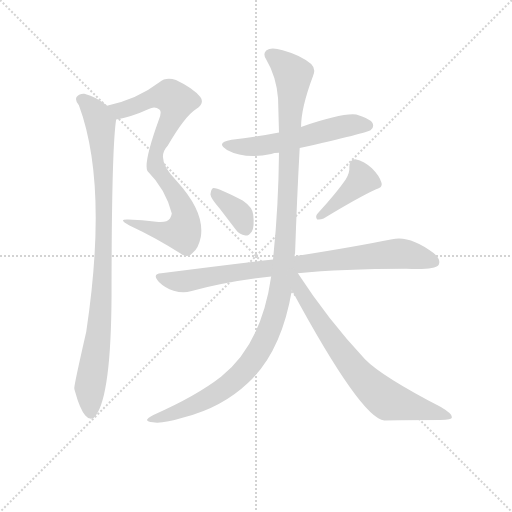
t = 0.00 s
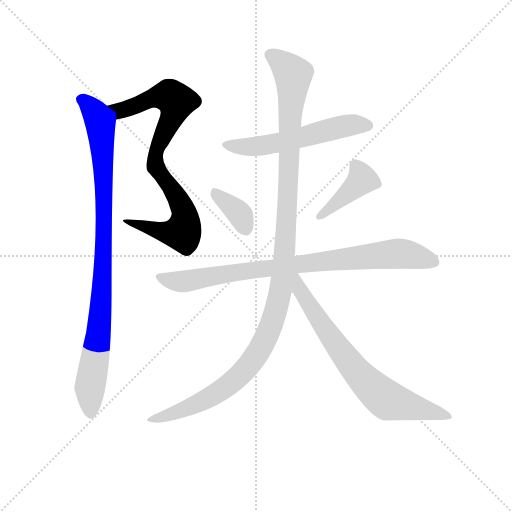
t = 1.45 s
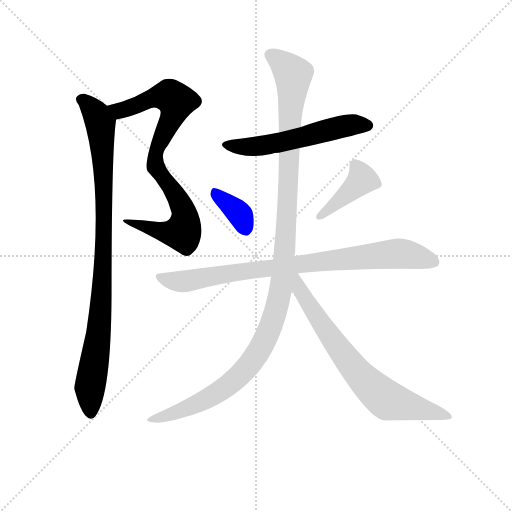
t = 2.89 s
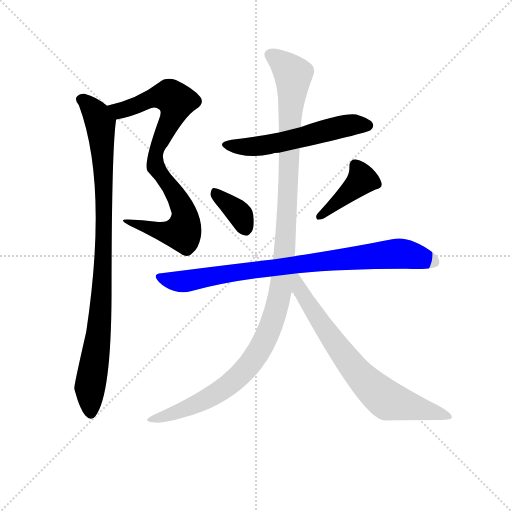
t = 4.34 s
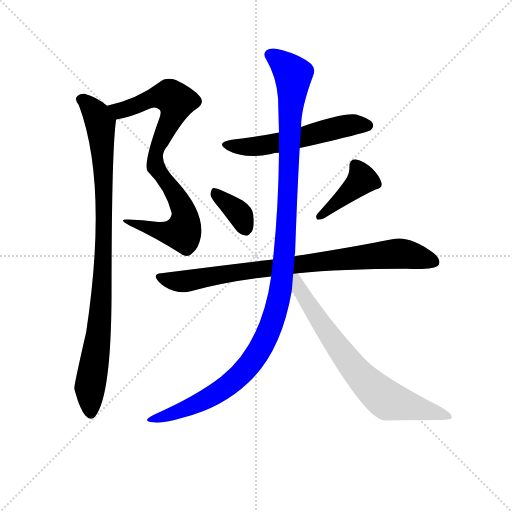
t = 5.79 s
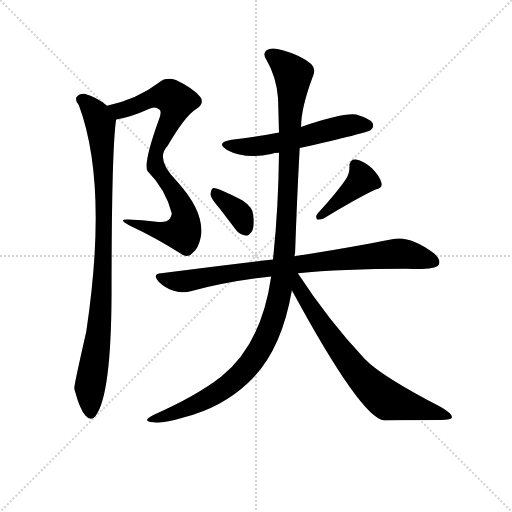
t = 7.24 s

The animated SVG that drew these frames (rendered in a browser with its animation timeline set to each time). Animation: 8 CSS @keyframes rules; one cycle of 7.24 s.

<svg version="1.1" viewBox="0 0 1024 1024" xmlns="http://www.w3.org/2000/svg">
  <g stroke="lightgray" stroke-dasharray="1,1" stroke-width="1" transform="scale(4, 4)">
    <line x1="0" y1="0" x2="256" y2="256"></line>
    <line x1="256" y1="0" x2="0" y2="256"></line>
    <line x1="128" y1="0" x2="128" y2="256"></line>
    <line x1="0" y1="128" x2="256" y2="128"></line>
  </g>
<g transform="scale(0.92, -0.92) translate(60, -900)">
   <style type="text/css">
    @keyframes keyframes0 {
      from {
       stroke: blue;
       stroke-dashoffset: 838;
       stroke-width: 128;
       }
       73% {
       animation-timing-function: step-end;
       stroke: blue;
       stroke-dashoffset: 0;
       stroke-width: 128;
       }
       to {
       stroke: black;
       stroke-width: 1024;
       }
       }
       #make-me-a-hanzi-animation-0 {
         animation: keyframes0 0.931966s both;
         animation-delay: 0.000000s;
         animation-timing-function: linear;
       }
    @keyframes keyframes1 {
      from {
       stroke: blue;
       stroke-dashoffset: 956;
       stroke-width: 128;
       }
       76% {
       animation-timing-function: step-end;
       stroke: blue;
       stroke-dashoffset: 0;
       stroke-width: 128;
       }
       to {
       stroke: black;
       stroke-width: 1024;
       }
       }
       #make-me-a-hanzi-animation-1 {
         animation: keyframes1 1.027995s both;
         animation-delay: 0.931966s;
         animation-timing-function: linear;
       }
    @keyframes keyframes2 {
      from {
       stroke: blue;
       stroke-dashoffset: 566;
       stroke-width: 128;
       }
       65% {
       animation-timing-function: step-end;
       stroke: blue;
       stroke-dashoffset: 0;
       stroke-width: 128;
       }
       to {
       stroke: black;
       stroke-width: 1024;
       }
       }
       #make-me-a-hanzi-animation-2 {
         animation: keyframes2 0.710612s both;
         animation-delay: 1.959961s;
         animation-timing-function: linear;
       }
    @keyframes keyframes3 {
      from {
       stroke: blue;
       stroke-dashoffset: 363;
       stroke-width: 128;
       }
       54% {
       animation-timing-function: step-end;
       stroke: blue;
       stroke-dashoffset: 0;
       stroke-width: 128;
       }
       to {
       stroke: black;
       stroke-width: 1024;
       }
       }
       #make-me-a-hanzi-animation-3 {
         animation: keyframes3 0.545410s both;
         animation-delay: 2.670573s;
         animation-timing-function: linear;
       }
    @keyframes keyframes4 {
      from {
       stroke: blue;
       stroke-dashoffset: 412;
       stroke-width: 128;
       }
       57% {
       animation-timing-function: step-end;
       stroke: blue;
       stroke-dashoffset: 0;
       stroke-width: 128;
       }
       to {
       stroke: black;
       stroke-width: 1024;
       }
       }
       #make-me-a-hanzi-animation-4 {
         animation: keyframes4 0.585286s both;
         animation-delay: 3.215983s;
         animation-timing-function: linear;
       }
    @keyframes keyframes5 {
      from {
       stroke: blue;
       stroke-dashoffset: 861;
       stroke-width: 128;
       }
       74% {
       animation-timing-function: step-end;
       stroke: blue;
       stroke-dashoffset: 0;
       stroke-width: 128;
       }
       to {
       stroke: black;
       stroke-width: 1024;
       }
       }
       #make-me-a-hanzi-animation-5 {
         animation: keyframes5 0.950684s both;
         animation-delay: 3.801270s;
         animation-timing-function: linear;
       }
    @keyframes keyframes6 {
      from {
       stroke: blue;
       stroke-dashoffset: 1219;
       stroke-width: 128;
       }
       80% {
       animation-timing-function: step-end;
       stroke: blue;
       stroke-dashoffset: 0;
       stroke-width: 128;
       }
       to {
       stroke: black;
       stroke-width: 1024;
       }
       }
       #make-me-a-hanzi-animation-6 {
         animation: keyframes6 1.242025s both;
         animation-delay: 4.751953s;
         animation-timing-function: linear;
       }
    @keyframes keyframes7 {
      from {
       stroke: blue;
       stroke-dashoffset: 733;
       stroke-width: 128;
       }
       70% {
       animation-timing-function: step-end;
       stroke: blue;
       stroke-dashoffset: 0;
       stroke-width: 128;
       }
       to {
       stroke: black;
       stroke-width: 1024;
       }
       }
       #make-me-a-hanzi-animation-7 {
         animation: keyframes7 0.846517s both;
         animation-delay: 5.993978s;
         animation-timing-function: linear;
       }
</style>
<path d="M 192.5 640.0 Q 226.5 646.0 263.5 663.0 Q 276.5 670.0 286.5 662.0 Q 292.5 658.0 285.5 640.0 Q 251.5 546.0 260.5 528.0 Q 299.5 489.0 313.5 436.0 Q 312.5 430.0 309.5 425.0 Q 302.5 415.0 279.5 418.0 Q 249.5 422.0 218.5 423.0 Q 194.5 424.0 221.5 410.0 Q 279.5 383.0 332.5 349.0 Q 347.5 337.0 358.5 350.0 Q 371.5 360.0 376.5 385.0 Q 385.5 439.0 324.5 506.0 Q 276.5 554.0 304.5 583.0 Q 341.5 647.0 366.5 663.0 Q 385.5 676.0 375.5 689.0 Q 360.5 708.0 322.5 726.0 Q 300.5 733.0 286.5 721.0 Q 238.5 684.0 172.5 670.0 C 143.5 663.0 163.5 634.0 192.5 640.0 Z" fill="lightgray"></path> 
<path d="M 172.5 670.0 Q 150.5 689.0 123.5 696.0 Q 113.5 697.0 106.5 689.0 Q 102.5 682.0 111.5 671.0 Q 175.5 499.0 127.5 179.0 Q 100.5 61.0 101.5 56.0 Q 101.5 53.0 103.5 48.0 Q 113.5 11.0 125.5 -3.0 Q 138.5 -18.0 148.5 -3.0 Q 181.5 42.0 182.5 258.0 Q 182.5 576.0 192.5 640.0 C 194.5 654.0 194.5 654.0 172.5 670.0 Z" fill="lightgray"></path> 
<path d="M 591.5 578.0 Q 739.5 612.0 745.5 617.0 Q 754.5 624.0 749.5 633.0 Q 742.5 643.0 714.5 651.0 Q 684.5 655.0 594.5 624.0 L 546.5 612.0 Q 495.5 602.0 443.5 596.0 Q 407.5 590.0 433.5 574.0 Q 472.5 553.0 529.5 565.0 Q 535.5 568.0 546.5 568.0 L 591.5 578.0 Z" fill="lightgray"></path> 
<path d="M 417.5 447.0 L 451.5 402.0 Q 460.5 389.0 473.5 388.0 Q 480.5 387.0 487.5 397.0 Q 493.5 407.0 490.5 433.0 Q 489.5 449.0 467.5 464.0 Q 410.5 494.0 402.5 491.0 Q 398.5 488.0 397.5 477.0 Q 398.5 468.0 417.5 447.0 Z" fill="lightgray"></path> 
<path d="M 691.5 510.0 Q 672.5 482.0 630.5 436.0 Q 624.5 429.0 629.5 423.0 Q 636.5 422.0 643.5 425.0 Q 719.5 471.0 756.5 488.0 Q 772.5 492.0 769.5 502.0 Q 765.5 517.0 748.5 534.0 Q 732.5 550.0 712.5 554.0 Q 699.5 554.0 699.5 537.0 Q 700.5 524.0 691.5 510.0 Z" fill="lightgray"></path> 
<path d="M 587.5 306.0 Q 681.5 316.0 823.5 316.0 Q 884.5 313.0 893.5 324.0 Q 899.5 336.0 882.5 350.0 Q 830.5 389.0 792.5 380.0 Q 713.5 364.0 580.5 343.0 L 533.5 336.0 Q 421.5 323.0 290.5 306.0 Q 269.5 305.0 285.5 287.0 Q 298.5 274.0 317.5 268.0 Q 338.5 262.0 354.5 267.0 Q 436.5 289.0 529.5 299.0 L 587.5 306.0 Z" fill="lightgray"></path> 
<path d="M 529.5 299.0 Q 508.5 151.0 420.5 81.0 Q 366.5 39.0 273.5 -2.0 Q 260.5 -9.0 259.5 -13.0 Q 260.5 -17.0 272.5 -18.0 Q 291.5 -22.0 340.5 -7.0 Q 422.5 14.0 479.5 68.0 Q 551.5 134.0 574.5 269.0 L 580.5 343.0 Q 580.5 347.0 581.5 350.0 Q 585.5 468.0 591.5 578.0 L 594.5 624.0 Q 594.5 666.0 620.5 735.0 Q 627.5 750.0 616.5 761.0 Q 594.5 780.0 554.5 791.0 Q 529.5 798.0 519.5 791.0 Q 510.5 784.0 518.5 771.0 Q 540.5 734.0 544.5 686.0 L 546.5 612.0 L 546.5 568.0 Q 545.5 450.0 533.5 336.0 L 529.5 299.0 Z" fill="lightgray"></path> 
<path d="M 574.5 269.0 Q 725.5 -10.0 775.5 -14.0 Q 841.5 -13.0 897.5 -13.0 Q 922.5 -13.0 922.5 -7.0 Q 923.5 0.0 898.5 15.0 Q 769.5 82.0 733.5 119.0 Q 654.5 203.0 587.5 306.0 C 571.5 331.0 550.5 313.0 574.5 269.0 Z" fill="lightgray"></path> 
      <clipPath id="make-me-a-hanzi-clip-0">
      <path d="M 192.5 640.0 Q 226.5 646.0 263.5 663.0 Q 276.5 670.0 286.5 662.0 Q 292.5 658.0 285.5 640.0 Q 251.5 546.0 260.5 528.0 Q 299.5 489.0 313.5 436.0 Q 312.5 430.0 309.5 425.0 Q 302.5 415.0 279.5 418.0 Q 249.5 422.0 218.5 423.0 Q 194.5 424.0 221.5 410.0 Q 279.5 383.0 332.5 349.0 Q 347.5 337.0 358.5 350.0 Q 371.5 360.0 376.5 385.0 Q 385.5 439.0 324.5 506.0 Q 276.5 554.0 304.5 583.0 Q 341.5 647.0 366.5 663.0 Q 385.5 676.0 375.5 689.0 Q 360.5 708.0 322.5 726.0 Q 300.5 733.0 286.5 721.0 Q 238.5 684.0 172.5 670.0 C 143.5 663.0 163.5 634.0 192.5 640.0 Z" fill="lightgray"></path>
      </clipPath>
      <path clip-path="url(#make-me-a-hanzi-clip-0)" d="M 181.5 669.0 L 192.5 661.0 L 208.5 661.0 L 298.5 692.0 L 323.5 680.0 L 317.5 651.0 L 276.5 556.0 L 279.5 535.0 L 333.5 457.0 L 342.5 431.0 L 339.5 402.0 L 336.5 394.0 L 312.5 393.0 L 231.5 412.0 L 226.5 418.0 " fill="none" id="make-me-a-hanzi-animation-0" stroke-dasharray="710 1420" stroke-linecap="round"></path>

      <clipPath id="make-me-a-hanzi-clip-1">
      <path d="M 172.5 670.0 Q 150.5 689.0 123.5 696.0 Q 113.5 697.0 106.5 689.0 Q 102.5 682.0 111.5 671.0 Q 175.5 499.0 127.5 179.0 Q 100.5 61.0 101.5 56.0 Q 101.5 53.0 103.5 48.0 Q 113.5 11.0 125.5 -3.0 Q 138.5 -18.0 148.5 -3.0 Q 181.5 42.0 182.5 258.0 Q 182.5 576.0 192.5 640.0 C 194.5 654.0 194.5 654.0 172.5 670.0 Z" fill="lightgray"></path>
      </clipPath>
      <path clip-path="url(#make-me-a-hanzi-clip-1)" d="M 116.5 684.0 L 142.5 661.0 L 158.5 632.0 L 165.5 521.0 L 164.5 297.0 L 155.5 178.0 L 135.5 58.0 L 137.5 2.0 " fill="none" id="make-me-a-hanzi-animation-1" stroke-dasharray="828 1656" stroke-linecap="round"></path>

      <clipPath id="make-me-a-hanzi-clip-2">
      <path d="M 591.5 578.0 Q 739.5 612.0 745.5 617.0 Q 754.5 624.0 749.5 633.0 Q 742.5 643.0 714.5 651.0 Q 684.5 655.0 594.5 624.0 L 546.5 612.0 Q 495.5 602.0 443.5 596.0 Q 407.5 590.0 433.5 574.0 Q 472.5 553.0 529.5 565.0 Q 535.5 568.0 546.5 568.0 L 591.5 578.0 Z" fill="lightgray"></path>
      </clipPath>
      <path clip-path="url(#make-me-a-hanzi-clip-2)" d="M 435.5 586.0 L 504.5 582.0 L 601.5 600.0 L 681.5 625.0 L 739.5 627.0 " fill="none" id="make-me-a-hanzi-animation-2" stroke-dasharray="438 876" stroke-linecap="round"></path>

      <clipPath id="make-me-a-hanzi-clip-3">
      <path d="M 417.5 447.0 L 451.5 402.0 Q 460.5 389.0 473.5 388.0 Q 480.5 387.0 487.5 397.0 Q 493.5 407.0 490.5 433.0 Q 489.5 449.0 467.5 464.0 Q 410.5 494.0 402.5 491.0 Q 398.5 488.0 397.5 477.0 Q 398.5 468.0 417.5 447.0 Z" fill="lightgray"></path>
      </clipPath>
      <path clip-path="url(#make-me-a-hanzi-clip-3)" d="M 404.5 482.0 L 457.5 439.0 L 473.5 404.0 " fill="none" id="make-me-a-hanzi-animation-3" stroke-dasharray="235 470" stroke-linecap="round"></path>

      <clipPath id="make-me-a-hanzi-clip-4">
      <path d="M 691.5 510.0 Q 672.5 482.0 630.5 436.0 Q 624.5 429.0 629.5 423.0 Q 636.5 422.0 643.5 425.0 Q 719.5 471.0 756.5 488.0 Q 772.5 492.0 769.5 502.0 Q 765.5 517.0 748.5 534.0 Q 732.5 550.0 712.5 554.0 Q 699.5 554.0 699.5 537.0 Q 700.5 524.0 691.5 510.0 Z" fill="lightgray"></path>
      </clipPath>
      <path clip-path="url(#make-me-a-hanzi-clip-4)" d="M 712.5 540.0 L 727.5 510.0 L 635.5 429.0 " fill="none" id="make-me-a-hanzi-animation-4" stroke-dasharray="284 568" stroke-linecap="round"></path>

      <clipPath id="make-me-a-hanzi-clip-5">
      <path d="M 587.5 306.0 Q 681.5 316.0 823.5 316.0 Q 884.5 313.0 893.5 324.0 Q 899.5 336.0 882.5 350.0 Q 830.5 389.0 792.5 380.0 Q 713.5 364.0 580.5 343.0 L 533.5 336.0 Q 421.5 323.0 290.5 306.0 Q 269.5 305.0 285.5 287.0 Q 298.5 274.0 317.5 268.0 Q 338.5 262.0 354.5 267.0 Q 436.5 289.0 529.5 299.0 L 587.5 306.0 Z" fill="lightgray"></path>
      </clipPath>
      <path clip-path="url(#make-me-a-hanzi-clip-5)" d="M 287.5 297.0 L 337.5 288.0 L 611.5 329.0 L 803.5 349.0 L 885.5 330.0 " fill="none" id="make-me-a-hanzi-animation-5" stroke-dasharray="733 1466" stroke-linecap="round"></path>

      <clipPath id="make-me-a-hanzi-clip-6">
      <path d="M 529.5 299.0 Q 508.5 151.0 420.5 81.0 Q 366.5 39.0 273.5 -2.0 Q 260.5 -9.0 259.5 -13.0 Q 260.5 -17.0 272.5 -18.0 Q 291.5 -22.0 340.5 -7.0 Q 422.5 14.0 479.5 68.0 Q 551.5 134.0 574.5 269.0 L 580.5 343.0 Q 580.5 347.0 581.5 350.0 Q 585.5 468.0 591.5 578.0 L 594.5 624.0 Q 594.5 666.0 620.5 735.0 Q 627.5 750.0 616.5 761.0 Q 594.5 780.0 554.5 791.0 Q 529.5 798.0 519.5 791.0 Q 510.5 784.0 518.5 771.0 Q 540.5 734.0 544.5 686.0 L 546.5 612.0 L 546.5 568.0 Q 545.5 450.0 533.5 336.0 L 529.5 299.0 Z" fill="lightgray"></path>
      </clipPath>
      <path clip-path="url(#make-me-a-hanzi-clip-6)" d="M 528.5 781.0 L 577.5 738.0 L 556.5 323.0 L 536.5 213.0 L 499.5 131.0 L 446.5 71.0 L 358.5 17.0 L 266.5 -15.0 " fill="none" id="make-me-a-hanzi-animation-6" stroke-dasharray="1091 2182" stroke-linecap="round"></path>

      <clipPath id="make-me-a-hanzi-clip-7">
      <path d="M 574.5 269.0 Q 725.5 -10.0 775.5 -14.0 Q 841.5 -13.0 897.5 -13.0 Q 922.5 -13.0 922.5 -7.0 Q 923.5 0.0 898.5 15.0 Q 769.5 82.0 733.5 119.0 Q 654.5 203.0 587.5 306.0 C 571.5 331.0 550.5 313.0 574.5 269.0 Z" fill="lightgray"></path>
      </clipPath>
      <path clip-path="url(#make-me-a-hanzi-clip-7)" d="M 583.5 298.0 L 595.5 262.0 L 636.5 197.0 L 742.5 63.0 L 783.5 29.0 L 917.5 -6.0 " fill="none" id="make-me-a-hanzi-animation-7" stroke-dasharray="605 1210" stroke-linecap="round"></path>

</g>
</svg>
